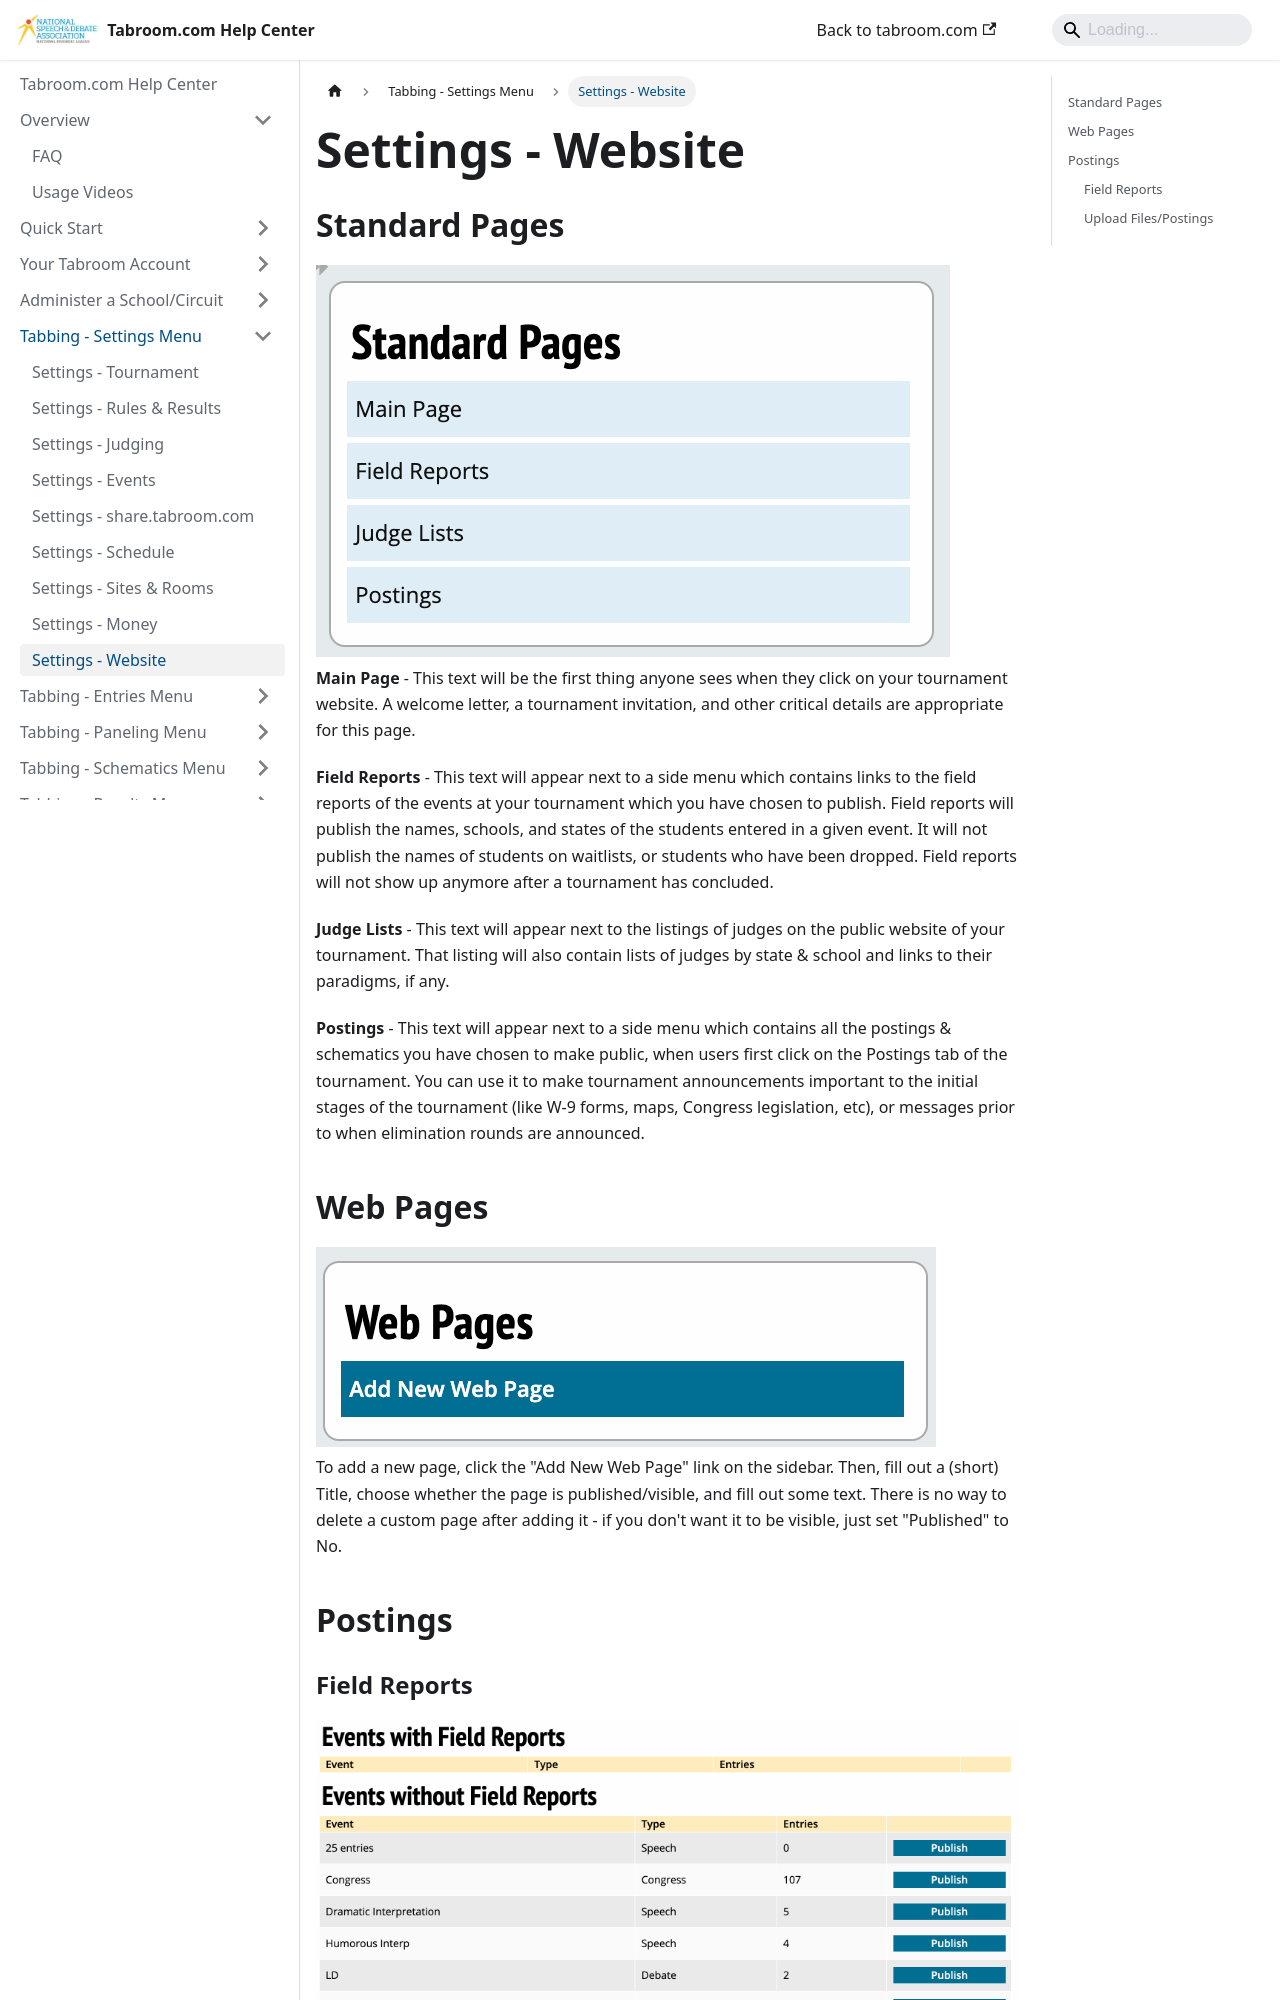

repository: speechanddebate/tabroom-docs · page: settings/website.html · generator: docusaurus

---
title: "Website"
---

## Standard Pages

<img src="/screenshots/Settings_-_Website_-_Standard_Pages.png" title="Settings_-_Website_-_Standard_Pages.png" />

**Main Page** - This text will be the first thing anyone sees when they
click on your tournament website. A welcome letter, a tournament
invitation, and other critical details are appropriate for this page.

**Field Reports** - This text will appear next to a side menu which
contains links to the field reports of the events at your tournament
which you have chosen to publish. Field reports will publish the names,
schools, and states of the students entered in a given event. It will
not publish the names of students on waitlists, or students who have
been dropped. Field reports will not show up anymore after a tournament
has concluded.

**Judge Lists** - This text will appear next to the listings of judges
on the public website of your tournament. That listing will also contain
lists of judges by state & school and links to their paradigms, if any.

**Postings** - This text will appear next to a side menu which contains
all the postings & schematics you have chosen to make public, when users
first click on the Postings tab of the tournament. You can use it to
make tournament announcements important to the initial stages of the
tournament (like W-9 forms, maps, Congress legislation, etc), or
messages prior to when elimination rounds are announced.
